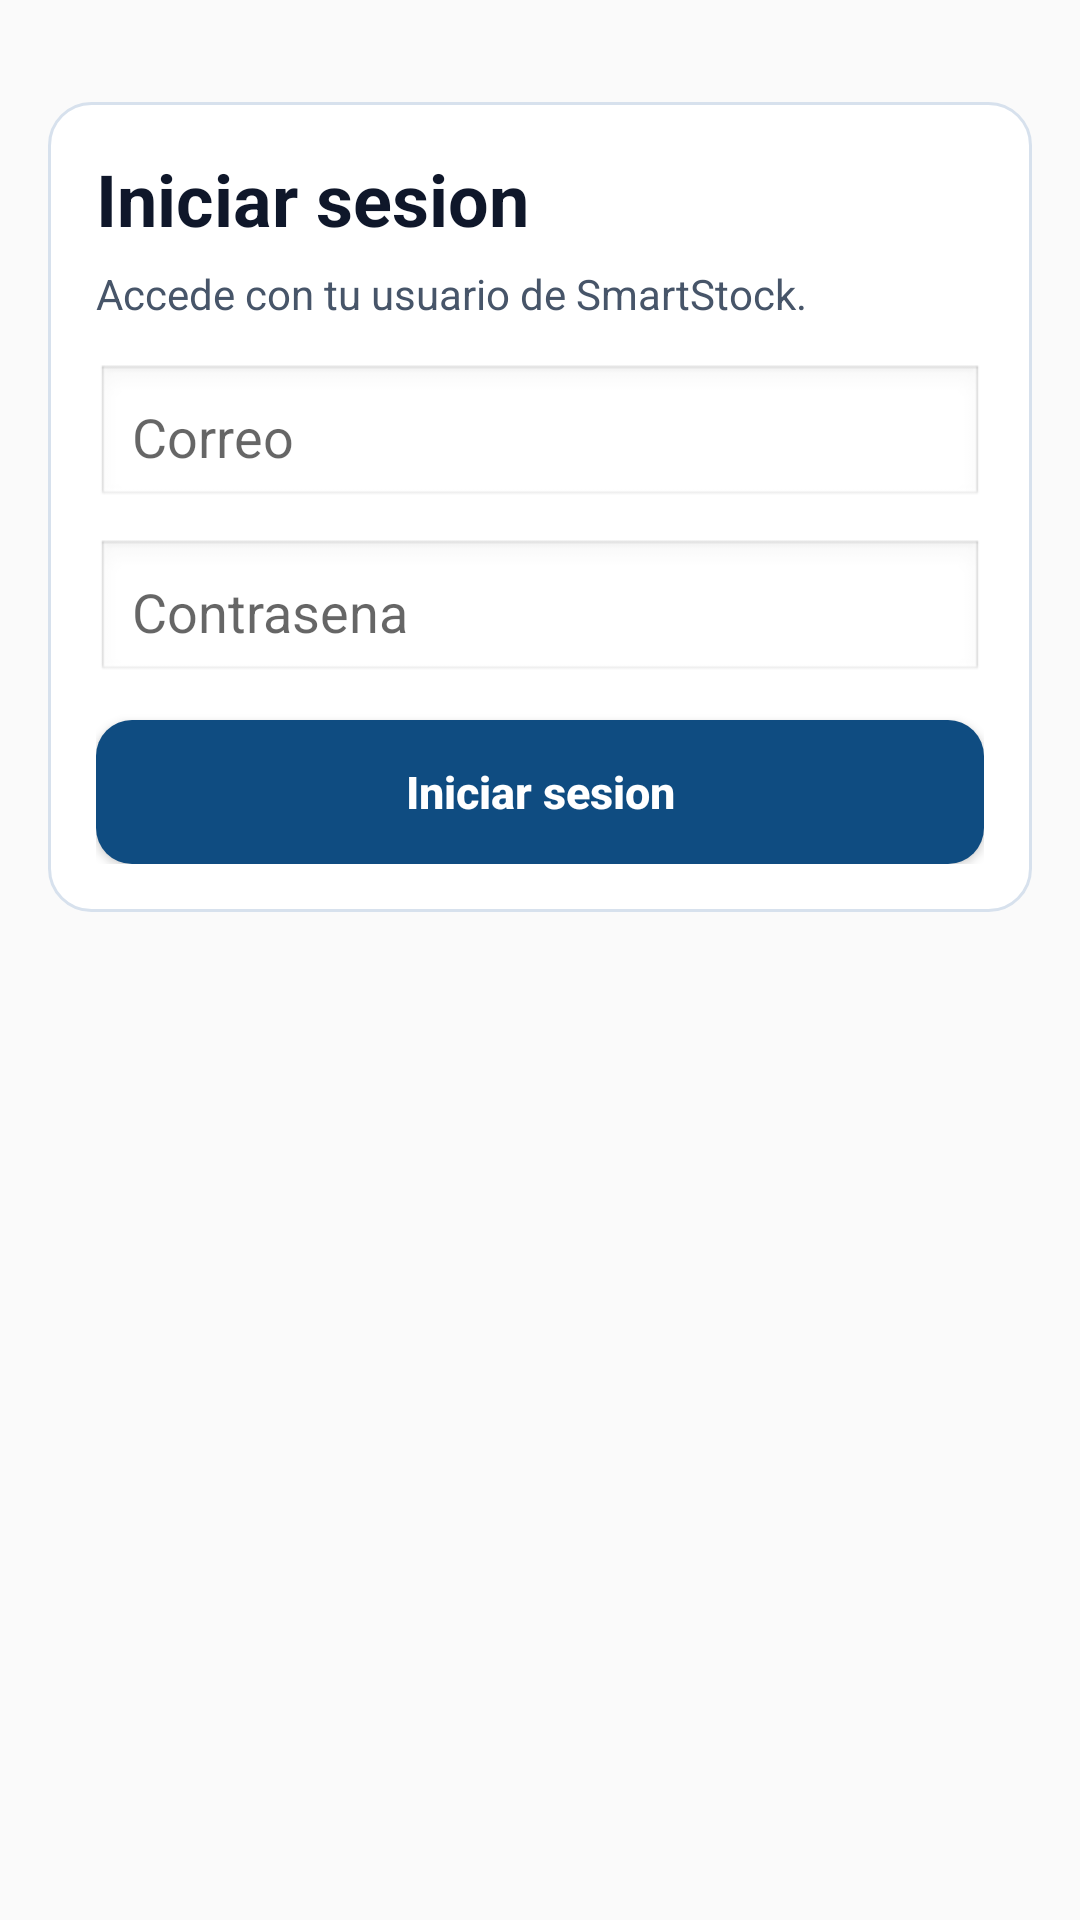

The Android layout XML behind this screen, and the referenced resources:
<!-- AndroidManifest.xml: application theme Theme.SmartStock -->
<!-- res/layout/fragment_login.xml -->
﻿<?xml version="1.0" encoding="utf-8"?>
<ScrollView xmlns:android="http://schemas.android.com/apk/res/android"
    android:layout_width="match_parent"
    android:layout_height="match_parent"
    android:fillViewport="true"
    android:padding="16dp">

    <LinearLayout
        android:layout_width="match_parent"
        android:layout_height="wrap_content"
        android:orientation="vertical">

        <LinearLayout
            android:layout_width="match_parent"
            android:layout_height="wrap_content"
            android:layout_marginTop="18dp"
            android:background="@drawable/bg_card"
            android:orientation="vertical"
            android:padding="16dp">

            <TextView
                android:layout_width="wrap_content"
                android:layout_height="wrap_content"
                android:text="Iniciar sesion"
                android:textColor="@color/text_primary"
                android:textSize="24sp"
                android:textStyle="bold" />

            <TextView
                android:layout_width="match_parent"
                android:layout_height="wrap_content"
                android:layout_marginTop="6dp"
                android:text="Accede con tu usuario de SmartStock."
                android:textColor="@color/text_secondary"
                android:textSize="14sp" />

            <EditText
                android:id="@+id/etEmail"
                android:layout_width="match_parent"
                android:layout_height="wrap_content"
                android:layout_marginTop="14dp"
                android:background="@android:drawable/edit_text"
                android:hint="Correo"
                android:inputType="textEmailAddress"
                android:padding="12dp"
                android:textColor="@color/text_primary" />

            <EditText
                android:id="@+id/etPassword"
                android:layout_width="match_parent"
                android:layout_height="wrap_content"
                android:layout_marginTop="10dp"
                android:background="@android:drawable/edit_text"
                android:hint="Contrasena"
                android:inputType="textPassword"
                android:padding="12dp"
                android:textColor="@color/text_primary" />

            <TextView
                android:id="@+id/tvError"
                android:layout_width="match_parent"
                android:layout_height="wrap_content"
                android:layout_marginTop="8dp"
                android:textColor="@color/danger"
                android:textSize="13sp"
                android:visibility="gone" />

            <Button
                android:id="@+id/btnLogin"
                android:layout_width="match_parent"
                android:layout_height="48dp"
                android:layout_marginTop="12dp"
                android:background="@drawable/bg_primary_button"
                android:text="Iniciar sesion"
                android:textAllCaps="false"
                android:textColor="@android:color/white"
                android:textSize="15sp"
                android:textStyle="bold" />

            <ProgressBar
                android:id="@+id/progressLogin"
                android:layout_width="wrap_content"
                android:layout_height="wrap_content"
                android:layout_gravity="center_horizontal"
                android:layout_marginTop="12dp"
                android:visibility="gone" />
        </LinearLayout>
    </LinearLayout>
</ScrollView>
<!-- resources referenced by this layout -->
<resources>
  <color name="danger">#B71C1C</color>
  <color name="text_primary">#0F172A</color>
  <color name="text_secondary">#475569</color>
  <!-- drawable bg_card (drawable) -->
  <?xml version="1.0" encoding="utf-8"?>
  
  <shape xmlns:android="http://schemas.android.com/apk/res/android">
      <solid android:color="@color/card_bg" />
      <corners android:radius="14dp" />
      <stroke
          android:width="1dp"
          android:color="@color/divider" />
  </shape>
  <!-- drawable bg_primary_button (drawable) -->
  <?xml version="1.0" encoding="utf-8"?>
  
  <selector xmlns:android="http://schemas.android.com/apk/res/android">
      <item android:state_enabled="false">
          <shape>
              <solid android:color="#8EA6BE" />
              <corners android:radius="12dp" />
          </shape>
      </item>
      <item>
          <shape>
              <solid android:color="@color/primary" />
              <corners android:radius="12dp" />
          </shape>
      </item>
  </selector>
  <style name="Theme.SmartStock" parent="Theme.AppCompat.Light.NoActionBar" />
  <color name="card_bg">#FFFFFFFF</color>
  <color name="divider">#D7E1ED</color>
  <color name="primary">#0F4C81</color>
</resources>
